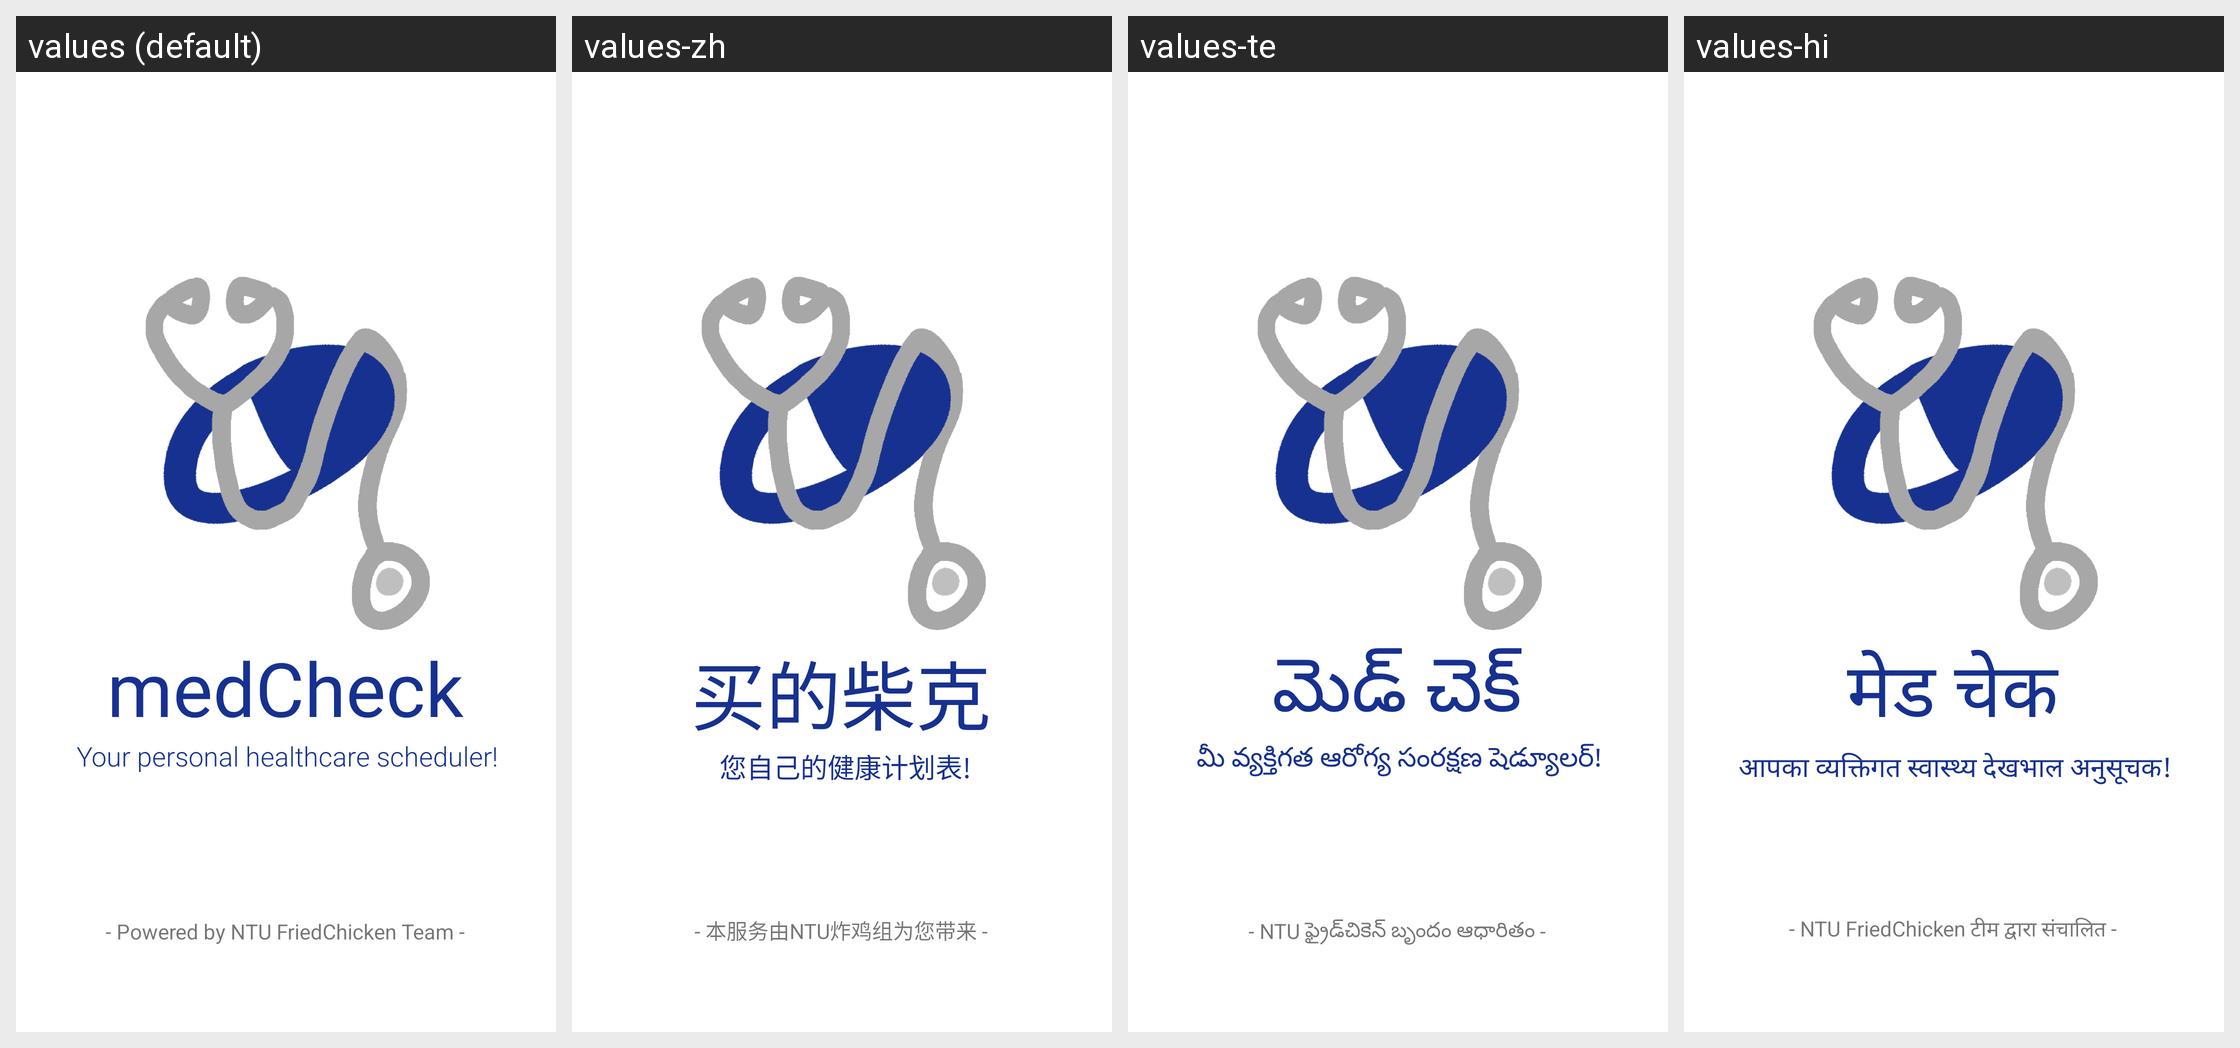

This grid shows one Android layout under several languages. Give, for every string resource on the screen, its name, the default text and each shown locale's text.
Android screen res/layout/activity_splash.xml rendered under 4 locales, left to right: values (default), values-zh, values-te, values-hi. Device: Nexus 5 (rendered at 1080×1920; each locale shown at half size, 540×960, under a caption strip naming it); theme Theme.Test.
Strings drawn on this screen, with the default value and each locale's value (text and hints the layout hard-codes, and strings that could not be matched under every locale, appear in the picture but are not listed):

app_name
  values: medCheck
  values-zh: 买的柴克
  values-te: మెడ్ చెక్
  values-hi: मेड चेक

splashDescript
  values: Your personal healthcare scheduler!
  values-zh: 您自己的健康计划表!
  values-te: మీ వ్యక్తిగత ఆరోగ్య సంరక్షణ షెడ్యూలర్!
  values-hi: आपका व्यक्तिगत स्वास्थ्य देखभाल अनुसूचक!

splashCredit
  values: - Powered by NTU FriedChicken Team -
  values-zh: - 本服务由NTU炸鸡组为您带来 -
  values-te: - NTU ఫ్రైడ్‌చికెన్ బృందం ఆధారితం -
  values-hi: - NTU FriedChicken टीम द्वारा संचालित -
